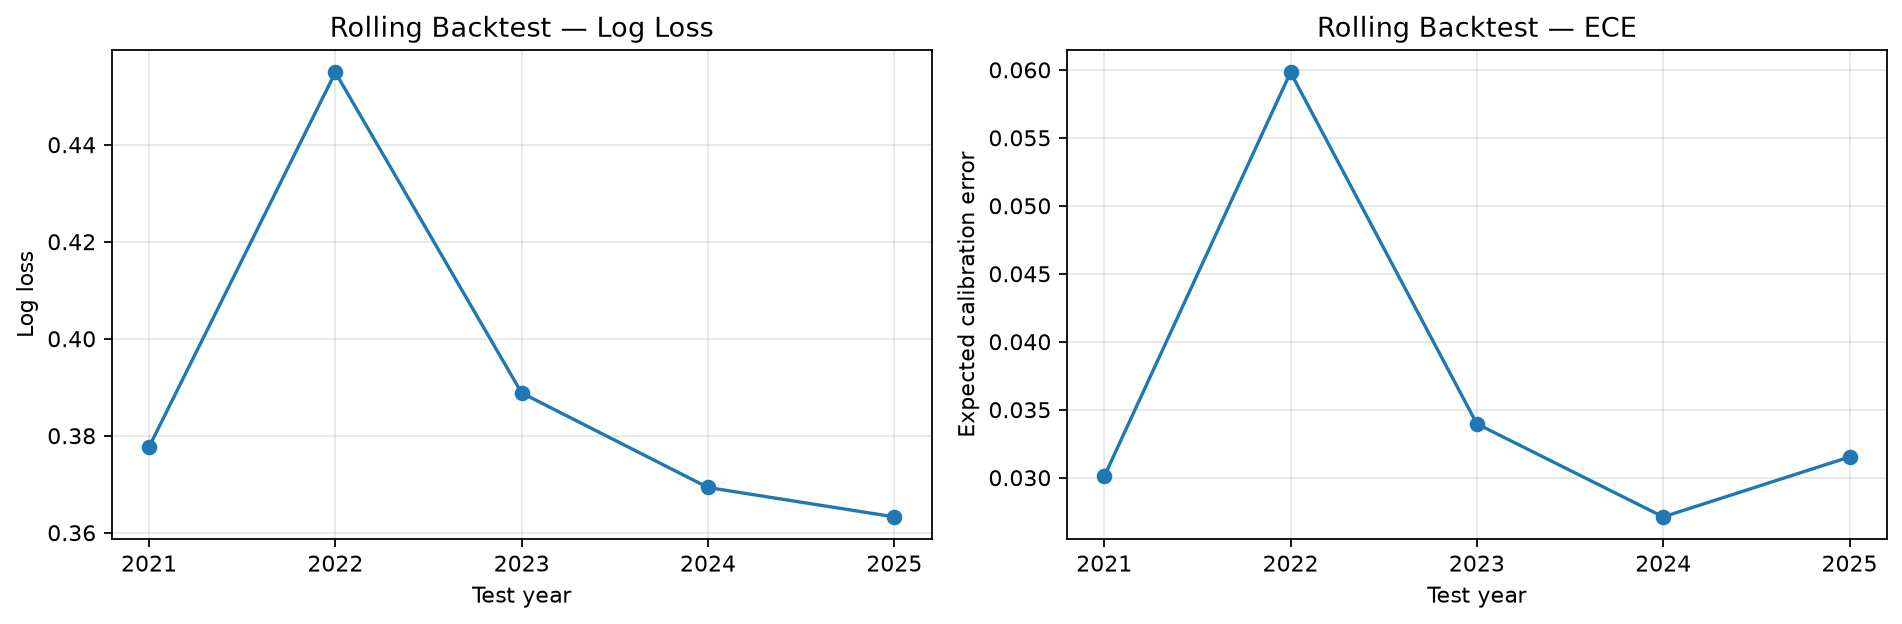

Source data for this figure (header and first rows):
year, train_matches, test_matches, train_states, test_states, logloss, brier, auc, ece
2021, 1604, 330, 175991, 34465, 0.3777, 0.1214, 0.9129, 0.0301
2022, 1934, 482, 210456, 51171, 0.4549, 0.1454, 0.879, 0.05982
2023, 2416, 395, 261627, 40553, 0.3888, 0.126, 0.9067, 0.03396
2024, 2811, 651, 302180, 65781, 0.3693, 0.117, 0.9155, 0.02712
2025, 3462, 559, 367961, 57414, 0.3633, 0.1156, 0.9204, 0.03153
